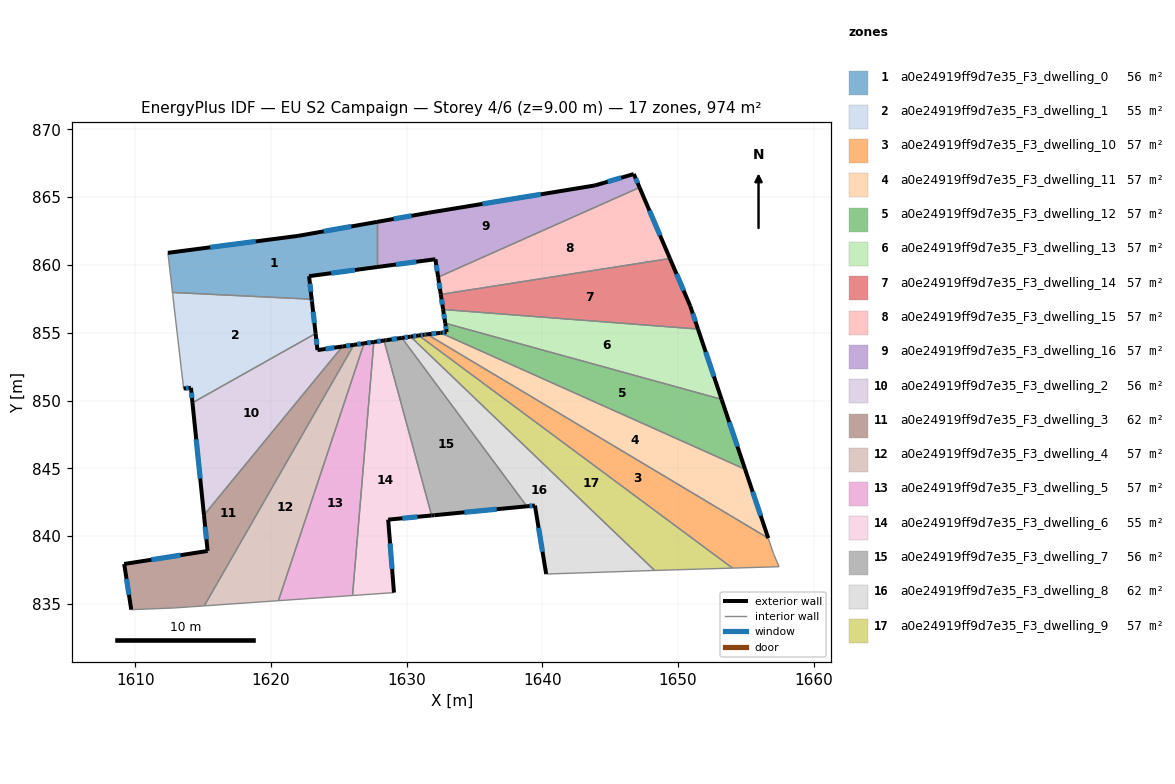
=== STOREY PLAN SPEC (per zone: floor XY polygon, exterior-wall plan segments, windows/doors) ===
zone 1: a0e24919ff9d7e35_F3_dwelling_0  (55.7 m²)
  floor: (1627.81, 863.17) (1627.81, 859.84) (1622.80, 859.17) (1622.99, 857.47) (1612.73, 857.97) (1612.39, 860.89) (1621.99, 862.14)
  exterior wall: (1621.99, 862.14) – (1612.39, 860.89)  [9.7 m]
    window: (1618.87, 861.73) – (1615.52, 861.30)  [3.5 m²]
  exterior wall: (1627.81, 863.17) – (1621.99, 862.14)  [5.9 m]
    window: (1625.92, 862.84) – (1623.88, 862.48)  [2.2 m²]
  exterior wall: (1622.80, 859.17) – (1627.81, 859.84)  [5.1 m]
    window: (1624.43, 859.39) – (1626.18, 859.62)  [1.9 m²]
  exterior wall: (1622.99, 857.47) – (1622.80, 859.17)  [1.7 m]
    window: (1622.93, 858.02) – (1622.86, 858.62)  [0.6 m²]
  interior walls: 3
zone 2: a0e24919ff9d7e35_F3_dwelling_1  (55.2 m²)
  floor: (1622.99, 857.47) (1623.01, 857.32) (1623.28, 854.94) (1614.21, 849.83) (1614.09, 850.94) (1613.55, 850.89) (1612.75, 857.82) (1612.73, 857.97)
  exterior wall: (1623.01, 857.32) – (1622.99, 857.47)  [0.2 m]
    window: (1623.01, 857.37) – (1623.00, 857.42)  [0.1 m²]
  exterior wall: (1623.28, 854.94) – (1623.01, 857.32)  [2.4 m]
    window: (1623.20, 855.72) – (1623.10, 856.55)  [0.9 m²]
  exterior wall: (1614.09, 850.94) – (1614.21, 849.83)  [1.1 m]
    window: (1614.13, 850.58) – (1614.17, 850.19)  [0.4 m²]
  exterior wall: (1613.55, 850.89) – (1614.09, 850.94)  [0.5 m]
    window: (1613.73, 850.91) – (1613.92, 850.92)  [0.2 m²]
  interior walls: 4
zone 3: a0e24919ff9d7e35_F3_dwelling_10  (57.3 m²)
  floor: (1656.66, 839.85) (1657.03, 838.73) (1657.45, 837.75) (1654.02, 837.65) (1630.89, 854.80) (1631.31, 854.86) (1631.50, 854.88)
  exterior wall: (1631.31, 854.86) – (1630.89, 854.80)  [0.4 m]
    window: (1631.18, 854.84) – (1631.03, 854.82)  [0.2 m²]
  exterior wall: (1631.50, 854.88) – (1631.31, 854.86)  [0.2 m]
    window: (1631.44, 854.87) – (1631.37, 854.87)  [0.1 m²]
  interior walls: 5
zone 4: a0e24919ff9d7e35_F3_dwelling_11  (57.3 m²)
  floor: (1654.95, 844.93) (1656.66, 839.85) (1631.50, 854.88) (1632.49, 854.99)
  exterior wall: (1632.49, 854.99) – (1631.50, 854.88)  [1.0 m]
    window: (1632.17, 854.95) – (1631.82, 854.92)  [0.4 m²]
  exterior wall: (1656.66, 839.85) – (1654.95, 844.93)  [5.4 m]
    window: (1656.10, 841.50) – (1655.50, 843.28)  [2.0 m²]
  interior walls: 2
zone 5: a0e24919ff9d7e35_F3_dwelling_12  (57.3 m²)
  floor: (1653.21, 850.09) (1654.95, 844.93) (1632.49, 854.99) (1632.94, 855.04) (1632.84, 855.70)
  exterior wall: (1632.94, 855.04) – (1632.49, 854.99)  [0.5 m]
    window: (1632.80, 855.02) – (1632.64, 855.01)  [0.2 m²]
  exterior wall: (1632.84, 855.70) – (1632.94, 855.04)  [0.7 m]
    window: (1632.87, 855.49) – (1632.91, 855.26)  [0.2 m²]
  exterior wall: (1654.95, 844.93) – (1653.21, 850.09)  [5.4 m]
    window: (1654.38, 846.61) – (1653.78, 848.41)  [2.0 m²]
  interior walls: 2
zone 6: a0e24919ff9d7e35_F3_dwelling_13  (57.3 m²)
  floor: (1651.47, 855.27) (1653.21, 850.09) (1632.84, 855.70) (1632.69, 856.71)
  exterior wall: (1632.69, 856.71) – (1632.84, 855.70)  [1.0 m]
    window: (1632.74, 856.38) – (1632.79, 856.03)  [0.4 m²]
  exterior wall: (1653.21, 850.09) – (1651.47, 855.27)  [5.5 m]
    window: (1652.65, 851.77) – (1652.04, 853.59)  [2.0 m²]
  interior walls: 2
zone 7: a0e24919ff9d7e35_F3_dwelling_14  (57.3 m²)
  floor: (1649.41, 860.47) (1650.90, 856.97) (1651.47, 855.27) (1632.69, 856.71) (1632.51, 857.83)
  exterior wall: (1632.51, 857.83) – (1632.69, 856.71)  [1.1 m]
    window: (1632.57, 857.46) – (1632.63, 857.07)  [0.4 m²]
  exterior wall: (1650.90, 856.97) – (1649.41, 860.47)  [3.8 m]
    window: (1650.42, 858.11) – (1649.89, 859.33)  [1.4 m²]
  exterior wall: (1651.47, 855.27) – (1650.90, 856.97)  [1.8 m]
    window: (1651.29, 855.82) – (1651.09, 856.42)  [0.7 m²]
  interior walls: 2
zone 8: a0e24919ff9d7e35_F3_dwelling_15  (57.3 m²)
  floor: (1647.17, 865.71) (1649.41, 860.47) (1632.51, 857.83) (1632.32, 859.09)
  exterior wall: (1632.32, 859.09) – (1632.51, 857.83)  [1.3 m]
    window: (1632.38, 858.68) – (1632.45, 858.24)  [0.5 m²]
  exterior wall: (1649.41, 860.47) – (1647.17, 865.71)  [5.7 m]
    window: (1648.68, 862.18) – (1647.89, 864.01)  [2.1 m²]
  interior walls: 2
zone 9: a0e24919ff9d7e35_F3_dwelling_16  (57.3 m²)
  floor: (1646.74, 866.70) (1647.17, 865.71) (1632.32, 859.09) (1632.11, 860.42) (1627.81, 859.84) (1627.81, 863.17) (1631.58, 863.84) (1643.88, 865.86)
  exterior wall: (1632.11, 860.42) – (1632.32, 859.09)  [1.3 m]
    window: (1632.18, 859.99) – (1632.25, 859.53)  [0.5 m²]
  exterior wall: (1627.81, 859.84) – (1632.11, 860.42)  [4.3 m]
    window: (1629.21, 860.03) – (1630.71, 860.23)  [1.6 m²]
  exterior wall: (1631.58, 863.84) – (1627.81, 863.17)  [3.8 m]
    window: (1630.36, 863.62) – (1629.04, 863.39)  [1.4 m²]
  exterior wall: (1643.88, 865.86) – (1631.58, 863.84)  [12.5 m]
    window: (1639.88, 865.20) – (1635.58, 864.50)  [4.6 m²]
  exterior wall: (1646.74, 866.70) – (1643.88, 865.86)  [3.0 m]
    window: (1645.81, 866.43) – (1644.81, 866.13)  [1.1 m²]
  exterior wall: (1647.17, 865.71) – (1646.74, 866.70)  [1.1 m]
    window: (1647.03, 866.03) – (1646.88, 866.38)  [0.4 m²]
  interior walls: 2
zone 10: a0e24919ff9d7e35_F3_dwelling_2  (55.8 m²)
  floor: (1625.26, 853.99) (1615.05, 841.55) (1614.21, 849.83) (1623.28, 854.94) (1623.42, 853.72)
  exterior wall: (1614.21, 849.83) – (1615.05, 841.55)  [8.3 m]
    window: (1614.48, 847.14) – (1614.78, 844.25)  [3.1 m²]
  exterior wall: (1623.42, 853.72) – (1623.28, 854.94)  [1.2 m]
    window: (1623.38, 854.12) – (1623.33, 854.54)  [0.5 m²]
  exterior wall: (1625.26, 853.99) – (1623.42, 853.72)  [1.9 m]
    window: (1624.66, 853.90) – (1624.02, 853.81)  [0.7 m²]
  interior walls: 2
zone 11: a0e24919ff9d7e35_F3_dwelling_3  (62.4 m²)
  floor: (1626.10, 854.11) (1615.08, 834.86) (1612.88, 834.71) (1609.69, 834.58) (1609.17, 837.95) (1615.32, 838.91) (1615.05, 841.55) (1625.26, 853.99)
  exterior wall: (1615.05, 841.55) – (1615.32, 838.91)  [2.7 m]
    window: (1615.14, 840.69) – (1615.23, 839.77)  [1.0 m²]
  exterior wall: (1626.10, 854.11) – (1625.26, 853.99)  [0.8 m]
    window: (1625.83, 854.07) – (1625.54, 854.03)  [0.3 m²]
  exterior wall: (1609.17, 837.95) – (1609.69, 834.58)  [3.4 m]
    window: (1609.34, 836.86) – (1609.52, 835.68)  [1.2 m²]
  exterior wall: (1615.32, 838.91) – (1609.17, 837.95)  [6.2 m]
    window: (1613.32, 838.60) – (1611.17, 838.26)  [2.3 m²]
  interior walls: 4
zone 12: a0e24919ff9d7e35_F3_dwelling_4  (57.3 m²)
  floor: (1626.85, 854.22) (1620.54, 835.25) (1615.08, 834.86) (1626.10, 854.11)
  exterior wall: (1626.85, 854.22) – (1626.10, 854.11)  [0.8 m]
    window: (1626.61, 854.18) – (1626.35, 854.14)  [0.3 m²]
  interior walls: 3
zone 13: a0e24919ff9d7e35_F3_dwelling_5  (57.3 m²)
  floor: (1627.58, 854.32) (1626.01, 835.63) (1620.54, 835.25) (1626.85, 854.22)
  exterior wall: (1627.58, 854.32) – (1626.85, 854.22)  [0.7 m]
    window: (1627.34, 854.29) – (1627.09, 854.25)  [0.3 m²]
  interior walls: 3
zone 14: a0e24919ff9d7e35_F3_dwelling_6  (54.6 m²)
  floor: (1628.33, 854.43) (1631.84, 841.53) (1628.63, 841.22) (1629.06, 835.84) (1626.01, 835.63) (1627.58, 854.32)
  exterior wall: (1628.33, 854.43) – (1627.58, 854.32)  [0.8 m]
    window: (1628.08, 854.39) – (1627.82, 854.36)  [0.3 m²]
  exterior wall: (1628.63, 841.22) – (1631.84, 841.53)  [3.2 m]
    window: (1629.67, 841.32) – (1630.79, 841.43)  [1.2 m²]
  exterior wall: (1629.06, 835.84) – (1628.63, 841.22)  [5.4 m]
    window: (1628.92, 837.59) – (1628.77, 839.47)  [2.0 m²]
  interior walls: 3
zone 15: a0e24919ff9d7e35_F3_dwelling_7  (55.5 m²)
  floor: (1629.64, 854.62) (1638.86, 842.20) (1632.04, 841.55) (1631.94, 841.54) (1631.84, 841.53) (1628.33, 854.43) (1628.43, 854.44) (1628.53, 854.46)
  exterior wall: (1628.53, 854.46) – (1628.43, 854.44)  [0.1 m]
  exterior wall: (1629.64, 854.62) – (1628.53, 854.46)  [1.1 m]
    window: (1629.28, 854.57) – (1628.89, 854.51)  [0.4 m²]
  exterior wall: (1632.04, 841.55) – (1638.86, 842.20)  [6.9 m]
    window: (1634.26, 841.76) – (1636.64, 841.99)  [2.5 m²]
  exterior wall: (1631.94, 841.54) – (1632.04, 841.55)  [0.1 m]
  exterior wall: (1631.84, 841.53) – (1631.94, 841.54)  [0.1 m]
  exterior wall: (1628.43, 854.44) – (1628.33, 854.43)  [0.1 m]
  interior walls: 2
zone 16: a0e24919ff9d7e35_F3_dwelling_8  (61.7 m²)
  floor: (1639.45, 842.26) (1638.86, 842.20) (1629.64, 854.62) (1630.29, 854.71) (1648.28, 837.47) (1640.28, 837.21)
  exterior wall: (1638.86, 842.20) – (1639.45, 842.26)  [0.6 m]
    window: (1639.05, 842.22) – (1639.26, 842.24)  [0.2 m²]
  exterior wall: (1630.29, 854.71) – (1629.64, 854.62)  [0.7 m]
    window: (1630.08, 854.68) – (1629.85, 854.65)  [0.2 m²]
  exterior wall: (1639.45, 842.26) – (1640.28, 837.21)  [5.1 m]
    window: (1639.72, 840.62) – (1640.01, 838.85)  [1.9 m²]
  interior walls: 3
zone 17: a0e24919ff9d7e35_F3_dwelling_9  (57.3 m²)
  floor: (1654.02, 837.65) (1648.76, 837.49) (1648.28, 837.47) (1630.29, 854.71) (1630.89, 854.80)
  exterior wall: (1630.89, 854.80) – (1630.29, 854.71)  [0.6 m]
    window: (1630.70, 854.77) – (1630.49, 854.74)  [0.2 m²]
  interior walls: 4

=== DERIVED (storey summary) ===
Building: EU S2 Campaign
Storey: 4 of 6  (floor level z = 9.00 m)
Storey gross floor area: 973.7 m²
Zones on this storey: 17
  - a0e24919ff9d7e35_F3_dwelling_0: floor 55.7 m²; exterior wall 22.4 m (67.1 m²); 4 window(s) 8.2 m²; WWR 12.2%
  - a0e24919ff9d7e35_F3_dwelling_1: floor 55.2 m²; exterior wall 4.2 m (12.6 m²); 4 window(s) 1.5 m²; WWR 12.2%
  - a0e24919ff9d7e35_F3_dwelling_10: floor 57.3 m²; exterior wall 0.6 m (1.8 m²); 2 window(s) 0.2 m²; WWR 12.2%
  - a0e24919ff9d7e35_F3_dwelling_11: floor 57.3 m²; exterior wall 6.4 m (19.1 m²); 2 window(s) 2.3 m²; WWR 12.2%
  - a0e24919ff9d7e35_F3_dwelling_12: floor 57.3 m²; exterior wall 6.6 m (19.7 m²); 3 window(s) 2.4 m²; WWR 12.2%
  - a0e24919ff9d7e35_F3_dwelling_13: floor 57.3 m²; exterior wall 6.5 m (19.5 m²); 2 window(s) 2.4 m²; WWR 12.2%
  - a0e24919ff9d7e35_F3_dwelling_14: floor 57.3 m²; exterior wall 6.7 m (20.2 m²); 3 window(s) 2.5 m²; WWR 12.2%
  - a0e24919ff9d7e35_F3_dwelling_15: floor 57.3 m²; exterior wall 7.0 m (20.9 m²); 2 window(s) 2.6 m²; WWR 12.2%
  - a0e24919ff9d7e35_F3_dwelling_16: floor 57.3 m²; exterior wall 26.0 m (78.1 m²); 6 window(s) 9.5 m²; WWR 12.2%
  - a0e24919ff9d7e35_F3_dwelling_2: floor 55.8 m²; exterior wall 11.4 m (34.2 m²); 3 window(s) 4.2 m²; WWR 12.2%
  - a0e24919ff9d7e35_F3_dwelling_3: floor 62.4 m²; exterior wall 13.1 m (39.4 m²); 4 window(s) 4.8 m²; WWR 12.2%
  - a0e24919ff9d7e35_F3_dwelling_4: floor 57.3 m²; exterior wall 0.8 m (2.3 m²); 1 window(s) 0.3 m²; WWR 12.2%
  - a0e24919ff9d7e35_F3_dwelling_5: floor 57.3 m²; exterior wall 0.7 m (2.2 m²); 1 window(s) 0.3 m²; WWR 12.2%
  - a0e24919ff9d7e35_F3_dwelling_6: floor 54.6 m²; exterior wall 9.4 m (28.1 m²); 3 window(s) 3.4 m²; WWR 12.2%
  - a0e24919ff9d7e35_F3_dwelling_7: floor 55.5 m²; exterior wall 8.4 m (25.2 m²); 2 window(s) 2.9 m²; WWR 11.6%
  - a0e24919ff9d7e35_F3_dwelling_8: floor 61.7 m²; exterior wall 6.4 m (19.1 m²); 3 window(s) 2.3 m²; WWR 12.2%
  - a0e24919ff9d7e35_F3_dwelling_9: floor 57.3 m²; exterior wall 0.6 m (1.8 m²); 1 window(s) 0.2 m²; WWR 12.2%
Zone adjacency (shared interzone walls):
  - a0e24919ff9d7e35_F3_dwelling_0 ↔ a0e24919ff9d7e35_F3_dwelling_1
  - a0e24919ff9d7e35_F3_dwelling_0 ↔ a0e24919ff9d7e35_F3_dwelling_16
  - a0e24919ff9d7e35_F3_dwelling_1 ↔ a0e24919ff9d7e35_F3_dwelling_2
  - a0e24919ff9d7e35_F3_dwelling_10 ↔ a0e24919ff9d7e35_F3_dwelling_11
  - a0e24919ff9d7e35_F3_dwelling_10 ↔ a0e24919ff9d7e35_F3_dwelling_9
  - a0e24919ff9d7e35_F3_dwelling_11 ↔ a0e24919ff9d7e35_F3_dwelling_12
  - a0e24919ff9d7e35_F3_dwelling_12 ↔ a0e24919ff9d7e35_F3_dwelling_13
  - a0e24919ff9d7e35_F3_dwelling_13 ↔ a0e24919ff9d7e35_F3_dwelling_14
  - a0e24919ff9d7e35_F3_dwelling_14 ↔ a0e24919ff9d7e35_F3_dwelling_15
  - a0e24919ff9d7e35_F3_dwelling_15 ↔ a0e24919ff9d7e35_F3_dwelling_16
  - a0e24919ff9d7e35_F3_dwelling_2 ↔ a0e24919ff9d7e35_F3_dwelling_3
  - a0e24919ff9d7e35_F3_dwelling_3 ↔ a0e24919ff9d7e35_F3_dwelling_4
  - a0e24919ff9d7e35_F3_dwelling_4 ↔ a0e24919ff9d7e35_F3_dwelling_5
  - a0e24919ff9d7e35_F3_dwelling_5 ↔ a0e24919ff9d7e35_F3_dwelling_6
  - a0e24919ff9d7e35_F3_dwelling_6 ↔ a0e24919ff9d7e35_F3_dwelling_7
  - a0e24919ff9d7e35_F3_dwelling_7 ↔ a0e24919ff9d7e35_F3_dwelling_8
  - a0e24919ff9d7e35_F3_dwelling_8 ↔ a0e24919ff9d7e35_F3_dwelling_9